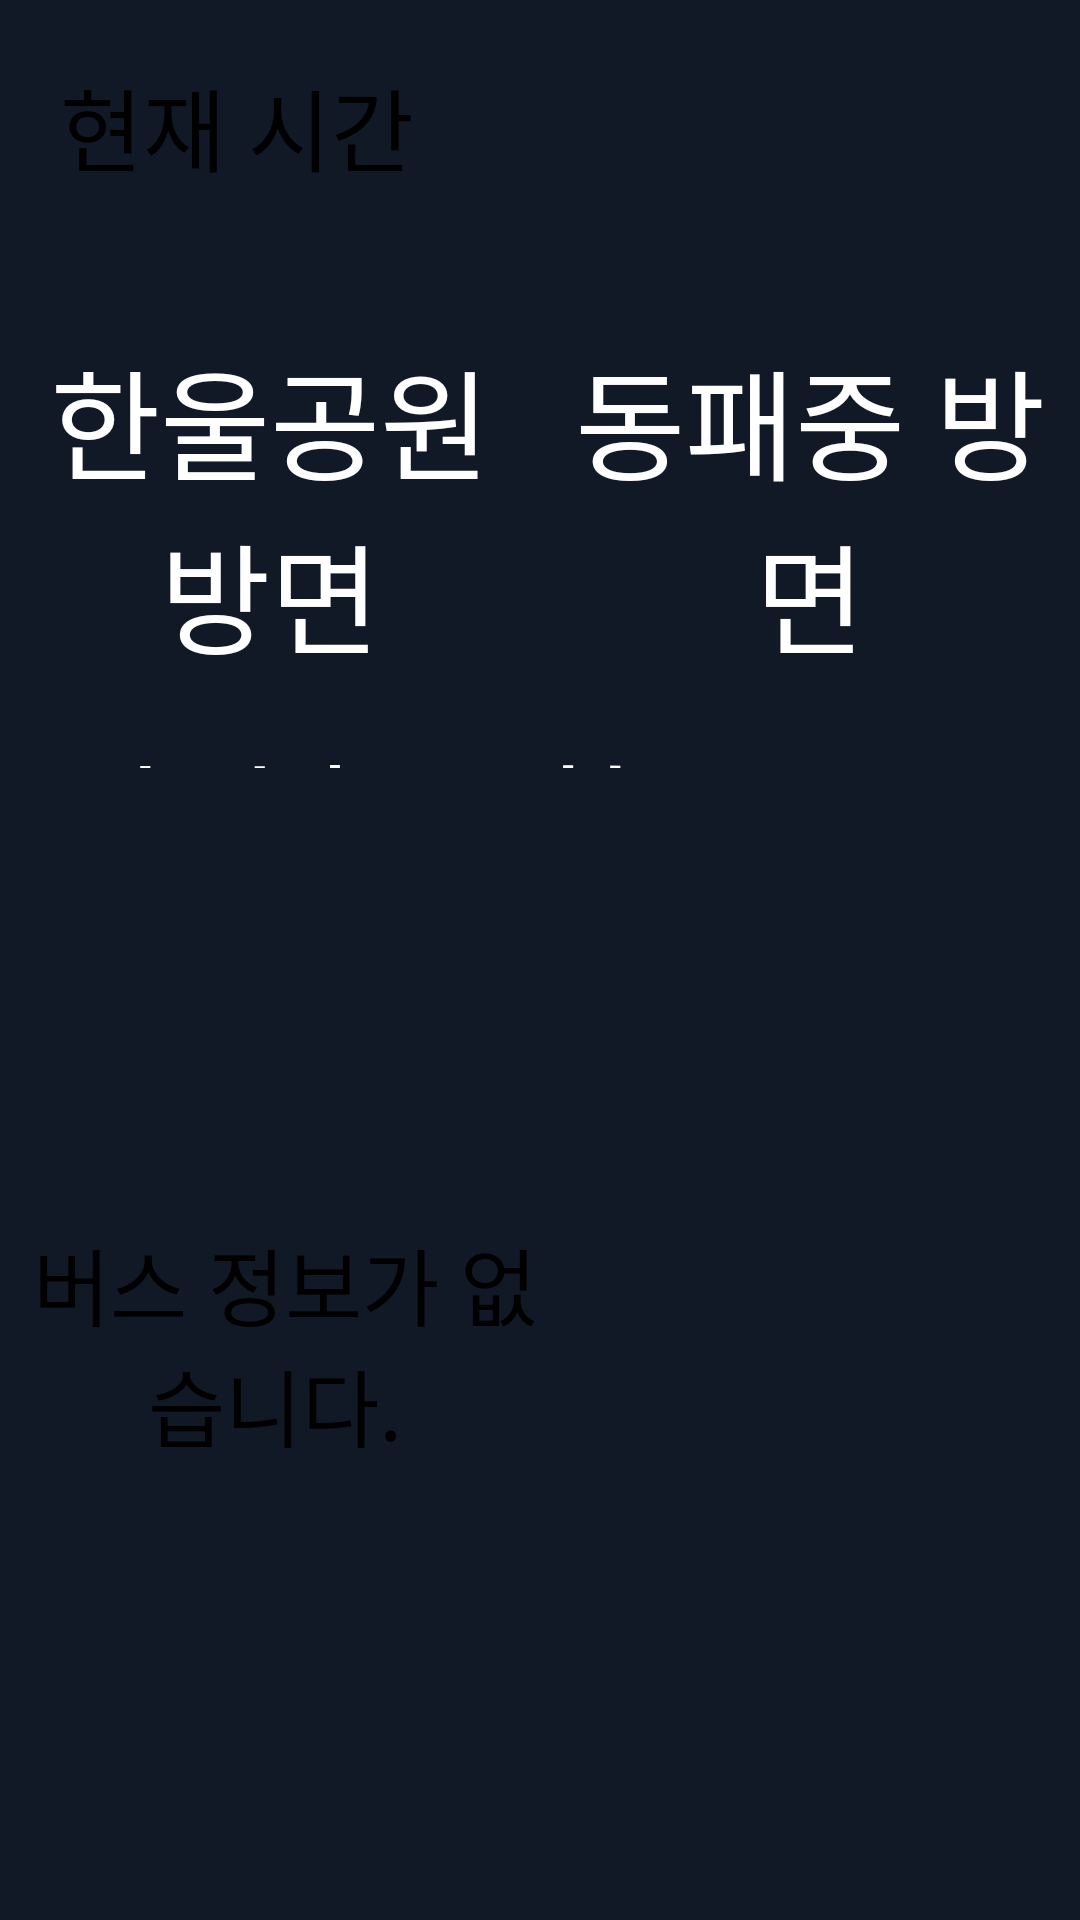

This screen was rendered from an Android layout file. Write that file and the resources it references.
<!-- AndroidManifest.xml: application theme AppTheme -->
<!-- res/layout/activity_main.xml -->
<?xml version="1.0" encoding="utf-8"?>
<LinearLayout xmlns:android="http://schemas.android.com/apk/res/android"
    xmlns:app="http://schemas.android.com/apk/res-auto"
    xmlns:tools="http://schemas.android.com/tools"
    android:layout_width="match_parent"
    android:layout_height="match_parent"
    android:orientation="vertical"
    android:weightSum="10">

    <RelativeLayout
        android:layout_weight="4"
        android:layout_width="match_parent"
        android:layout_height="0dp">

        <LinearLayout
            android:layout_width="match_parent"
            android:layout_height="match_parent"
            android:orientation="vertical"
            android:background="#121926"
            android:weightSum="4">

            <LinearLayout
                android:layout_weight="1.5"
                android:padding="20dp"
                android:orientation="vertical"
                android:layout_width="match_parent"
                android:layout_height="0dp">

                <TextView
                    android:layout_width="wrap_content"
                    android:layout_height="wrap_content"
                    android:text="현재 시간"
                    android:textSize="30dp"
                    android:fontFamily="@font/scdream5"/>








            </LinearLayout>

            <LinearLayout
                android:layout_weight="2.5"
                android:background="#121926"
                android:layout_width="match_parent"
                android:orientation="vertical"
                android:layout_height="0dp">

                <LinearLayout
                    android:orientation="vertical"
                    android:layout_width="match_parent"
                    android:layout_height="wrap_content">

                    <LinearLayout
                        android:orientation="horizontal"
                        android:layout_width="match_parent"
                        android:layout_height="wrap_content">

                        <TextView
                            android:gravity="center_horizontal"
                            android:layout_weight="1"
                            android:fontFamily="@font/scdream4"
                            android:layout_width="match_parent"
                            android:layout_height="wrap_content"
                            android:text="한울공원 방면"
                            android:layout_marginTop="15dp"
                            android:textSize="40dp"
                            android:textColor="#FFFFFFFF"/>

                        <TextView
                            android:gravity="center_horizontal"
                            android:layout_weight="1"
                            android:fontFamily="@font/scdream4"
                            android:layout_width="match_parent"
                            android:layout_height="wrap_content"
                            android:text="동패중 방면"
                            android:layout_marginTop="15dp"
                            android:textSize="40dp"
                            android:textColor="#FFFFFFFF"/>

                    </LinearLayout>

                    <TextView
                        android:fontFamily="@font/scdream4"
                        android:layout_width="wrap_content"
                        android:layout_height="wrap_content"
                        android:text="잠시후 도착"
                        android:layout_marginTop="15dp"
                        android:layout_marginLeft="20dp"
                        android:textSize="40dp"
                        android:textColor="#FFFFFFFF"/>

                </LinearLayout>

                <LinearLayout
                    android:layout_marginLeft="20dp"
                    android:layout_marginRight="20dp"
                    android:layout_marginTop="15dp"
                    android:layout_width="match_parent"
                    android:layout_height="wrap_content"
                    android:weightSum="2"
                    android:orientation="horizontal">

                    <TextView
                        android:id="@+id/main_text_min"
                        android:paddingLeft="10dp"
                        android:text="66번, 80번, 150번"
                        android:textColor="#FFFFFFFF"
                        android:textSize="36dp"
                        android:gravity="center_vertical"
                        android:layout_width="0dp"
                        android:layout_height="match_parent"
                        android:layout_weight="1"/>

                    <TextView
                        android:id="@+id/main_text_min2"
                        android:paddingLeft="10dp"
                        android:text="66번, 80번, 150번"
                        android:textColor="#FFFFFFFF"
                        android:textSize="36dp"
                        android:gravity="center_vertical"
                        android:layout_width="0dp"
                        android:layout_height="match_parent"
                        android:layout_weight="1"/>

                </LinearLayout>

            </LinearLayout>

        </LinearLayout>

    </RelativeLayout>

    <LinearLayout
        android:visibility="gone"
        android:id="@+id/main_layout_not"
        android:background="#121926"
        android:layout_weight="6"
        android:layout_width="match_parent"
        android:layout_height="0dp"
        android:orientation="horizontal"
        android:paddingLeft="10dp"
        android:paddingRight="10dp"
        android:weightSum="2">

        <TextView
            android:layout_width="match_parent"
            android:layout_height="match_parent"
            android:gravity="center"
            android:textSize="60dp"
            android:text="지금은 버스 정보 제공 시간이 아닙니다."/>

    </LinearLayout>

    <LinearLayout
        android:id="@+id/main_layout_on"
        android:background="#121926"
        android:layout_weight="6"
        android:layout_width="match_parent"
        android:layout_height="0dp"
        android:orientation="horizontal"
        android:paddingLeft="10dp"
        android:paddingRight="10dp"
        android:weightSum="2">

        <TextView
            android:id="@+id/main_text1_no"
            android:textSize="28dp"
            android:gravity="center"
            android:text="버스 정보가 없습니다. "
            android:layout_width="0dp"
            android:layout_height="match_parent"
            android:layout_weight="1"/>

        <androidx.recyclerview.widget.RecyclerView
            android:id="@+id/main_recycler_bus1"
            android:layout_width="0dp"
            android:layout_height="match_parent"
            android:layout_weight="1"/>

        <TextView
            android:id="@+id/main_text2_no"
            android:textSize="28dp"
            android:gravity="center"
            android:text="버스 정보가 없습니다. "
            android:layout_width="0dp"
            android:layout_height="match_parent"
            android:layout_weight="1"/>

        <androidx.recyclerview.widget.RecyclerView
            android:id="@+id/main_recycler_bus2"
            android:layout_width="0dp"
            android:layout_height="match_parent"
            android:layout_weight="1"/>

    </LinearLayout>

</LinearLayout>
<!-- resources referenced by this layout -->
<resources>
  <style name="AppTheme" parent="Theme.AppCompat.Light.DarkActionBar">
          
          <item name="colorPrimary">@color/colorPrimary</item>
          <item name="colorPrimaryDark">@color/colorPrimaryDark</item>
          <item name="colorAccent">@color/colorAccent</item>
          <item name="android:windowFullscreen">true</item>
          <item name="windowActionBar">false</item>
          <item name="windowNoTitle">true</item>
          <item name="fontFamily">@font/scdream5</item>
          <item name="android:textColor">#FF000000</item>
      </style>
  <!-- not gathered from this repository: default colours our renderer supplied (Android Studio template values) -->
  <color name="colorPrimary">#FF6200EE</color>
  <color name="colorPrimaryDark">#FF3700B3</color>
  <color name="colorAccent">#FF03DAC5</color>
</resources>
